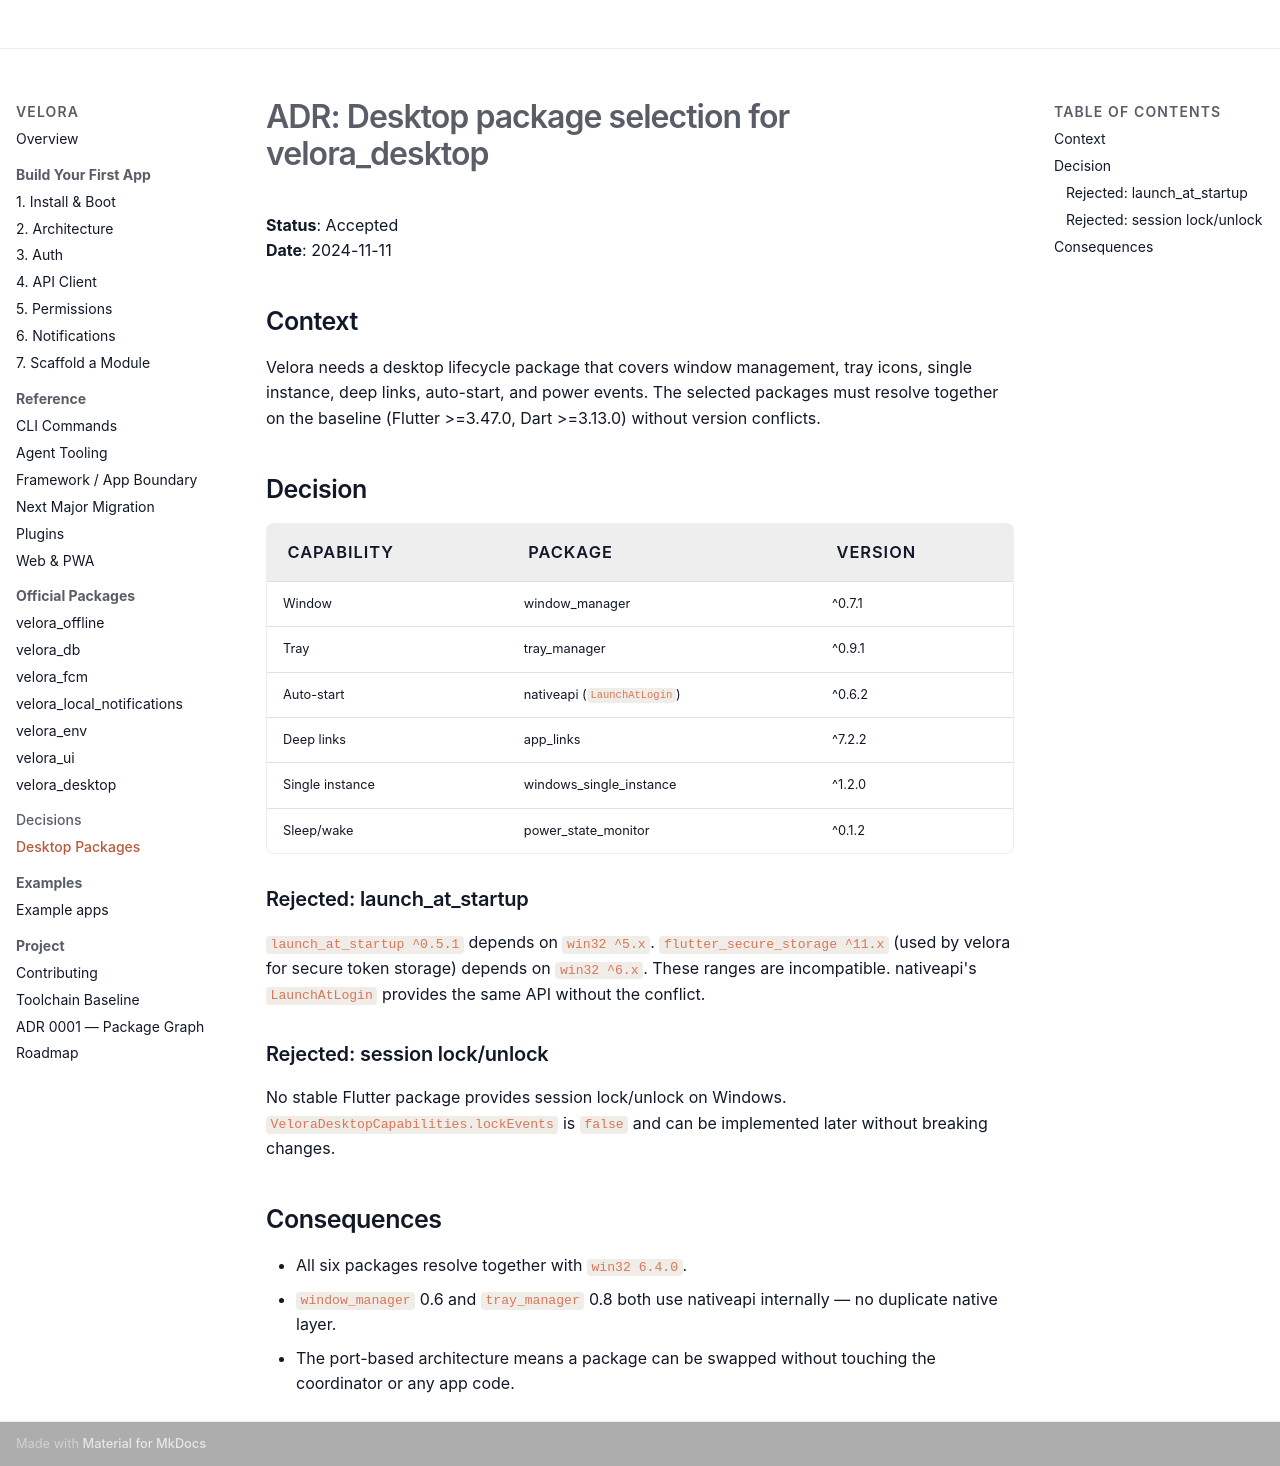

repository: md-riaz/velora-flutter · page: decisions/desktop-packages/index.html · generator: mkdocs

# ADR: Desktop package selection for velora_desktop

**Status**: Accepted  
**Date**: 2024-11-11

## Context

Velora needs a desktop lifecycle package that covers window management, tray icons, single instance, deep links, auto-start, and power events. The selected packages must resolve together on the baseline (Flutter >=3.47.0, Dart >=3.13.0) without version conflicts.

## Decision

| Capability | Package | Version |
|---|---|---|
| Window | window_manager | ^0.7.1 |
| Tray | tray_manager | ^0.9.1 |
| Auto-start | nativeapi (`LaunchAtLogin`) | ^0.6.2 |
| Deep links | app_links | ^7.2.2 |
| Single instance | windows_single_instance | ^1.2.0 |
| Sleep/wake | power_state_monitor | ^0.1.2 |

### Rejected: launch_at_startup

`launch_at_startup ^0.5.1` depends on `win32 ^5.x`. `flutter_secure_storage ^11.x` (used by velora for secure token storage) depends on `win32 ^6.x`. These ranges are incompatible. nativeapi's `LaunchAtLogin` provides the same API without the conflict.

### Rejected: session lock/unlock

No stable Flutter package provides session lock/unlock on Windows. `VeloraDesktopCapabilities.lockEvents` is `false` and can be implemented later without breaking changes.

## Consequences

- All six packages resolve together with `win32 6.4.0`.
- `window_manager` 0.6 and `tray_manager` 0.8 both use nativeapi internally — no duplicate native layer.
- The port-based architecture means a package can be swapped without touching the coordinator or any app code.
